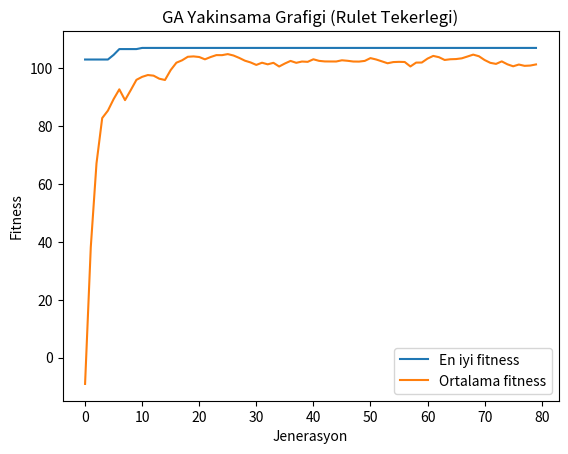

This chart was generated by the following Python code:
# ============================
# Odev1
# Genetik Algoritma ile
# Web Sunucusu Ayarlari Optimizasyonu
# Senaryo 8
# Secim Mekanizmasi: Rulet Tekerlegi
# ============================

import random
import numpy as np
import matplotlib.pyplot as plt

random.seed(42)
np.random.seed(42)

# ----------------------------
# Amaç fonksiyonu
# ----------------------------
def amac_fonksiyonu(cpu_cekirdek, ram_gb):
    """
    Performans skorunu hesaplar.
    """
    return 5*cpu_cekirdek + 7*ram_gb - 0.1*(cpu_cekirdek**2) - 0.2*(ram_gb**2)

# ----------------------------
# Kisit kontrolu
# ----------------------------
def kisit_saglanir_mi(cpu_cekirdek, ram_gb):
    """
    Tüm kısıtlar sağlanıyor mu?
    """
    if cpu_cekirdek < 4:
        return False
    if not (2 <= cpu_cekirdek <= 12):
        return False
    if not (4 <= ram_gb <= 64):
        return False
    if cpu_cekirdek * ram_gb > 512:
        return False
    return True

# ----------------------------
# Rastgele birey üretimi
# ----------------------------
def rastgele_birey_uret():
    """
    Kısıtlara uygun rastgele birey üretir.
    """
    cpu = random.randint(4, 12)
    ram_ust = min(64, 512 // cpu)
    ram = random.randint(4, ram_ust)
    return [cpu, ram]

def populasyon_uret(pop_boyutu):
    """
    Başlangıç popülasyonunu oluşturur.
    """
    return [rastgele_birey_uret() for _ in range(pop_boyutu)]

# ----------------------------
# Fitness fonksiyonu
# ----------------------------
def fitness(birey):
    """
    Fitness = amaç fonksiyonu - ceza
    """
    cpu, ram = birey
    skor = amac_fonksiyonu(cpu, ram)
    ceza = 0

    if cpu < 4:
        ceza += (4 - cpu) * 1000
    if cpu * ram > 512:
        ceza += (cpu * ram - 512) * 50
    if cpu < 2 or cpu > 12:
        ceza += 5000
    if ram < 4 or ram > 64:
        ceza += 5000

    return skor - ceza

# ==================================================
# RULET TEKERLEGI SECIMI
# ==================================================
def rulet_tekerlegi_secimi(populasyon):
    """
    Rulet tekerleği seçimi uygular.
    Fitness değeri yüksek olan bireylerin
    seçilme olasılığı daha fazladır.
    """

    fitness_degerleri = np.array([fitness(b) for b in populasyon])

    # Negatif fitness problemini önlemek için kaydırma
    min_fitness = fitness_degerleri.min()
    if min_fitness < 0:
        fitness_degerleri = fitness_degerleri - min_fitness + 1

    toplam_fitness = fitness_degerleri.sum()
    olasiliklar = fitness_degerleri / toplam_fitness

    # Olasılıklara göre 1 birey seç
    secilen_index = np.random.choice(len(populasyon), p=olasiliklar)
    return populasyon[secilen_index]

# ----------------------------
# Çaprazlama (Uniform Crossover)
# ----------------------------
def caprazlama(ebeveyn1, ebeveyn2, caprazlama_orani=0.9):
    if random.random() > caprazlama_orani:
        return ebeveyn1[:], ebeveyn2[:]

    cocuk1 = [
        ebeveyn1[0] if random.random() < 0.5 else ebeveyn2[0],
        ebeveyn1[1] if random.random() < 0.5 else ebeveyn2[1]
    ]
    cocuk2 = [
        ebeveyn2[0] if random.random() < 0.5 else ebeveyn1[0],
        ebeveyn2[1] if random.random() < 0.5 else ebeveyn1[1]
    ]

    return cocuk1, cocuk2

# ----------------------------
# Onarım (Repair)
# ----------------------------
def birey_onar(birey):
    cpu, ram = birey

    cpu = int(round(cpu))
    ram = int(round(ram))

    cpu = max(4, min(12, cpu))
    ram = max(4, min(64, ram))

    if cpu * ram > 512:
        ram = min(ram, 512 // cpu)
        ram = max(4, ram)

    return [cpu, ram]

# ----------------------------
# Mutasyon
# ----------------------------
def mutasyon(birey, mutasyon_orani=0.2):
    cpu, ram = birey

    if random.random() < mutasyon_orani:
        cpu += random.choice([-1, 1])

    if random.random() < mutasyon_orani:
        ram += random.choice([-2, -1, 1, 2])

    return birey_onar([cpu, ram])

# ==================================================
# GENETIK ALGORITMA ANA DONGU
# ==================================================
def genetik_algoritma(pop_boyutu=40,
                      jenerasyon_sayisi=80,
                      caprazlama_orani=0.9,
                      mutasyon_orani=0.2,
                      elitizm=True,
                      rapor_adim=10):

    populasyon = populasyon_uret(pop_boyutu)

    en_iyi_fitnessler = []
    ortalama_fitnessler = []

    for gen in range(jenerasyon_sayisi):
        populasyon.sort(key=fitness, reverse=True)

        en_iyi = populasyon[0]
        en_iyi_fit = fitness(en_iyi)
        ort_fit = np.mean([fitness(b) for b in populasyon])

        en_iyi_fitnessler.append(en_iyi_fit)
        ortalama_fitnessler.append(ort_fit)

        if gen % rapor_adim == 0 or gen == jenerasyon_sayisi - 1:
            print(f"Gen {gen:3d} | En iyi: {en_iyi} | Fitness: {en_iyi_fit:.2f}")

        yeni_pop = []

        if elitizm:
            yeni_pop.append(en_iyi[:])

        while len(yeni_pop) < pop_boyutu:
            # 🔴 RULET TEKERLEGI SECIMI
            p1 = rulet_tekerlegi_secimi(populasyon)
            p2 = rulet_tekerlegi_secimi(populasyon)

            c1, c2 = caprazlama(p1, p2, caprazlama_orani)
            c1 = mutasyon(c1, mutasyon_orani)
            c2 = mutasyon(c2, mutasyon_orani)

            yeni_pop.append(c1)
            if len(yeni_pop) < pop_boyutu:
                yeni_pop.append(c2)

        populasyon = yeni_pop

    populasyon.sort(key=fitness, reverse=True)
    return populasyon[0], en_iyi_fitnessler, ortalama_fitnessler

# ----------------------------
# MAIN
# ----------------------------
if __name__ == "__main__":

    en_iyi_birey, en_iyiler, ortalamalar = genetik_algoritma()

    cpu, ram = en_iyi_birey

    print("\n=== SONUC ===")
    print("En iyi birey:", en_iyi_birey)
    print("Kisit sagliyor mu?:", kisit_saglanir_mi(cpu, ram))
    print("Amac fonksiyonu skoru:", amac_fonksiyonu(cpu, ram))
    print("Carpim (cpu*ram):", cpu * ram)

    plt.figure()
    plt.plot(en_iyiler, label="En iyi fitness")
    plt.plot(ortalamalar, label="Ortalama fitness")
    plt.xlabel("Jenerasyon")
    plt.ylabel("Fitness")
    plt.title("GA Yakinsama Grafigi (Rulet Tekerlegi)")
    plt.legend()
    plt.show()
